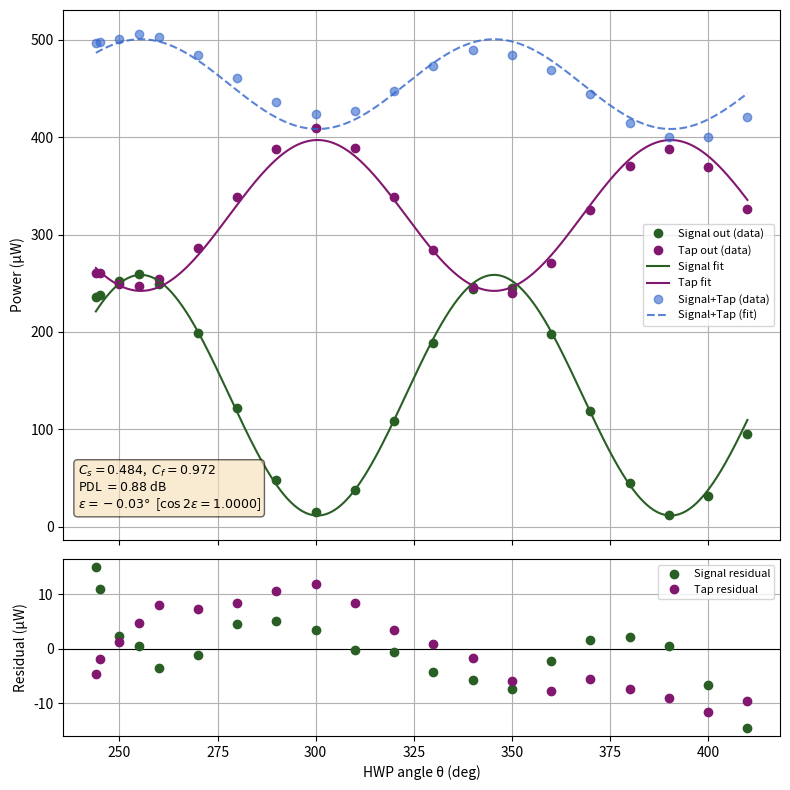

Source code (Python):
import numpy as np
import matplotlib.pyplot as plt
from scipy.optimize import least_squares

# =============================================================================
# DATA
# =============================================================================
degrees = np.array([
    244, 245, 250, 255, 260, 270, 280, 290, 300, 310,
    320, 330, 340, 350, 360, 370, 380, 390, 400, 410
], dtype=float)
# --- with kapton ---
P1_meas = np.array([
    214, 219, 238, 247, 243, 205, 142, 81.6, 54.9, 72.8,
    126, 187, 229, 232, 193, 131, 76, 52.6, 69, 121
], dtype=float)
P2_meas = np.array([
    253, 245, 236, 230, 233, 255, 296, 330, 341, 323,
    289, 248, 222, 222, 247, 286, 320, 333, 318, 286
], dtype=float)

# --- without kapton (label on fiber, NOT in optical path) ---
P1_meas = np.array([
     236, 238, 252, 259, 249, 199, 122, 48, 14.9, 37.6,
     108.9, 189, 244, 245, 198, 119, 45, 12, 31, 95
 ], dtype=float)
P2_meas = np.array([
     261, 260, 249, 247, 254, 286, 339, 388, 409, 389,
     339, 284, 246, 240, 271, 325, 370, 388, 369, 326], dtype=float)



theta = np.deg2rad(degrees)

# =============================================================================
# PHYSICS MODEL
# =============================================================================
# Jones vector of elliptically polarized input:  E_in = [cos(eps), i*sin(eps)]
# HWP at mechanical angle phi rotates it. Power per fiber axis after HWP:
#
#   Ps = P0/2 * (1 + cos(4*phi) * cos(2*eps))   <- slow axis
#   Pf = P0/2 * (1 - cos(4*phi) * cos(2*eps))   <- fast axis
#
# eps=0: linear input, full modulation
# eps=pi/4: circular input, zero modulation (flat outputs)
#
# PDL: fast axis transmission Tf = 1 - pdl  (slow axis = 1)
# Coupler: fraction to Tap = Cs (slow), Cf (fast)
#
#   P_signal = (1-Cs)*Ps + (1-Cf)*Tf*Pf
#   P_tap    =    Cs *Ps +    Cf *Tf*Pf

def predict(theta, P0, Cs, Cf, alpha0, pdl, eps):
    phi     = theta + alpha0 / 2
    cos2eps = np.cos(2 * eps)
    Ps = P0 * (1 + np.cos(4 * phi) * cos2eps) / 2
    Pf = P0 * (1 - np.cos(4 * phi) * cos2eps) / 2
    Tf = 1.0 - pdl
    P_signal = (1 - Cs) * Ps + (1 - Cf) * Tf * Pf
    P_tap    =       Cs  * Ps +       Cf  * Tf * Pf
    return P_signal, P_tap

# =============================================================================
# FIT CONFIGURATION
# Set to 0.0 to FIX a parameter at its default value (see `defaults` dict).
# =============================================================================
Cs0  = 0.5    # slow axis coupling -> Tap   (0.0 = fix at 0.5)
Cf0  = 0.8    # fast axis coupling -> Tap   (0.0 = fix at 0.5)
pdl0 = 0.1    # PDL                         (0.0 = fix, no PDL)
eps0 = 0.05   # ellipticity angle (rad)     (0.0 = fix, linear input)

# =============================================================================
# BUILD PARAMETER VECTOR DYNAMICALLY
# =============================================================================
defaults = {"Cs": 0.5, "Cf": 0.5, "pdl": 0.0, "eps": 0.0}
config   = {"Cs": Cs0,  "Cf": Cf0,  "pdl": pdl0, "eps": eps0}

names  = ["P0", "alpha0"]
p0_vec = [np.mean(P1_meas + P2_meas), 0.0]
lb_vec = [0.0,  -10*np.pi]
ub_vec = [np.inf, 10*np.pi]

for name in ["Cs", "Cf", "pdl", "eps"]:
    if config[name] != 0.0:
        names.append(name)
        p0_vec.append(config[name])
        if name == "eps":
            lb_vec.append(-np.pi/4);  ub_vec.append(np.pi/4)
        else:
            lb_vec.append(0.0);       ub_vec.append(1.0)

p0_vec = np.array(p0_vec, float)
lb_vec = np.array(lb_vec, float)
ub_vec = np.array(ub_vec, float)

def unpack(p):
    d = {**defaults, **dict(zip(names, p))}
    return d["P0"], d["Cs"], d["Cf"], d["alpha0"], d["pdl"], d["eps"]

def resid(p):
    P0, Cs, Cf, alpha0, pdl, eps = unpack(p)
    s, t = predict(theta, P0, Cs, Cf, alpha0, pdl, eps)
    return np.r_[P1_meas - s, P2_meas - t]

res = least_squares(resid, p0_vec, bounds=(lb_vec, ub_vec))
P0, Cs, Cf, alpha0, pdl, eps = unpack(res.x)
Tf = 1.0 - pdl
fit_flags = {n: (config.get(n, 0.0) != 0.0) for n in ["Cs","Cf","pdl","eps"]}

# =============================================================================
# PRINT RESULTS
# =============================================================================
print("=" * 52)
print("FIT RESULTS")
print("=" * 52)
print(f"  P0     = {P0:.4g} uW")
print(f"  alpha0 = {alpha0:.4g} rad  ({np.rad2deg(alpha0):.2f} deg)")
print(f"  Cs     = {Cs:.5f}  {'(fitted)' if fit_flags['Cs']  else '(fixed 0.5)'}")
print(f"  Cf     = {Cf:.5f}  {'(fitted)' if fit_flags['Cf']  else '(fixed 0.5)'}")
print(f"  pdl    = {pdl:.5f}  Tf={Tf:.5f}  {'(fitted)' if fit_flags['pdl'] else '(fixed: no PDL)'}")
print(f"  eps    = {eps:.5f} rad  ({np.rad2deg(eps):.3f} deg)  {'(fitted)' if fit_flags['eps'] else '(fixed: linear)'}")
print()
print("DERIVED")
print(f"  cos(2*eps) = {np.cos(2*eps):.5f}  (modulation depth scaling)")
print(f"  Slow: {(1-Cs)*100:.1f}% Signal / {Cs*100:.1f}% Tap  |  {10*np.log10(Cs/(1-Cs)):+.2f} dB")
print(f"  Fast: {(1-Cf)*100:.1f}% Signal / {Cf*100:.1f}% Tap  |  {10*np.log10(Cf/(1-Cf)):+.2f} dB")
print(f"  PDL (fast vs slow): {-10*np.log10(Tf):.3f} dB")
s_pred, t_pred = predict(theta, P0, Cs, Cf, alpha0, pdl, eps)
rms_s = np.sqrt(np.mean((P1_meas - s_pred)**2))
rms_t = np.sqrt(np.mean((P2_meas - t_pred)**2))
print(f"  RMS residuals: Signal={rms_s:.2f} uW,  Tap={rms_t:.2f} uW")

# =============================================================================
# PLOT
# =============================================================================
c_purple = (130/255, 23/255, 112/255)
c_green  = (41/255, 95/255, 36/255)
c_blue   = (0.2, 0.4, 0.8)

th_f = np.linspace(theta.min(), theta.max(), 2000)
s_fit, t_fit = predict(th_f, P0, Cs, Cf, alpha0, pdl, eps)

fig, axes = plt.subplots(2, 1, figsize=(8, 8), sharex=True,
                         gridspec_kw={"height_ratios": [3, 1]})
ax = axes[0]
ax.plot(degrees, P1_meas,                "o",  color=c_green,  label="Signal out (data)")
ax.plot(degrees, P2_meas,                "o",  color=c_purple, label="Tap out (data)")
ax.plot(np.rad2deg(th_f), s_fit,         "-",  color=c_green,  label="Signal fit")
ax.plot(np.rad2deg(th_f), t_fit,         "-",  color=c_purple, label="Tap fit")
ax.plot(degrees, P1_meas + P2_meas,      "o",  color=c_blue,   label="Signal+Tap (data)", alpha=0.6)
ax.plot(np.rad2deg(th_f), s_fit + t_fit, "--", color=c_blue,   label="Signal+Tap (fit)",  alpha=0.8)
ax.set_ylabel("Power (µW)")
ax.grid(True)
ax.legend(fontsize=8)
txt = (f"$C_s={Cs:.3f}$,  $C_f={Cf:.3f}$\n"
       f"PDL $= {-10*np.log10(Tf):.2f}$ dB\n"
       f"$\\epsilon = {np.rad2deg(eps):.2f}°$  "
       f"[$\\cos 2\\epsilon={np.cos(2*eps):.4f}$]")
ax.text(0.02, 0.05, txt, transform=ax.transAxes, fontsize=9,
        verticalalignment='bottom',
        bbox=dict(boxstyle='round', facecolor='wheat', alpha=0.6))

ax2 = axes[1]
ax2.axhline(0, color="k", lw=0.8)
ax2.plot(degrees, P1_meas - s_pred, "o", color=c_green,  label="Signal residual")
ax2.plot(degrees, P2_meas - t_pred, "o", color=c_purple, label="Tap residual")
ax2.set_ylabel("Residual (µW)")
ax2.set_xlabel("HWP angle θ (deg)")
ax2.grid(True)
ax2.legend(fontsize=8)

plt.tight_layout()
plt.savefig("fiber_polarization_fit.png", dpi=400)
print("Plot saved.")
